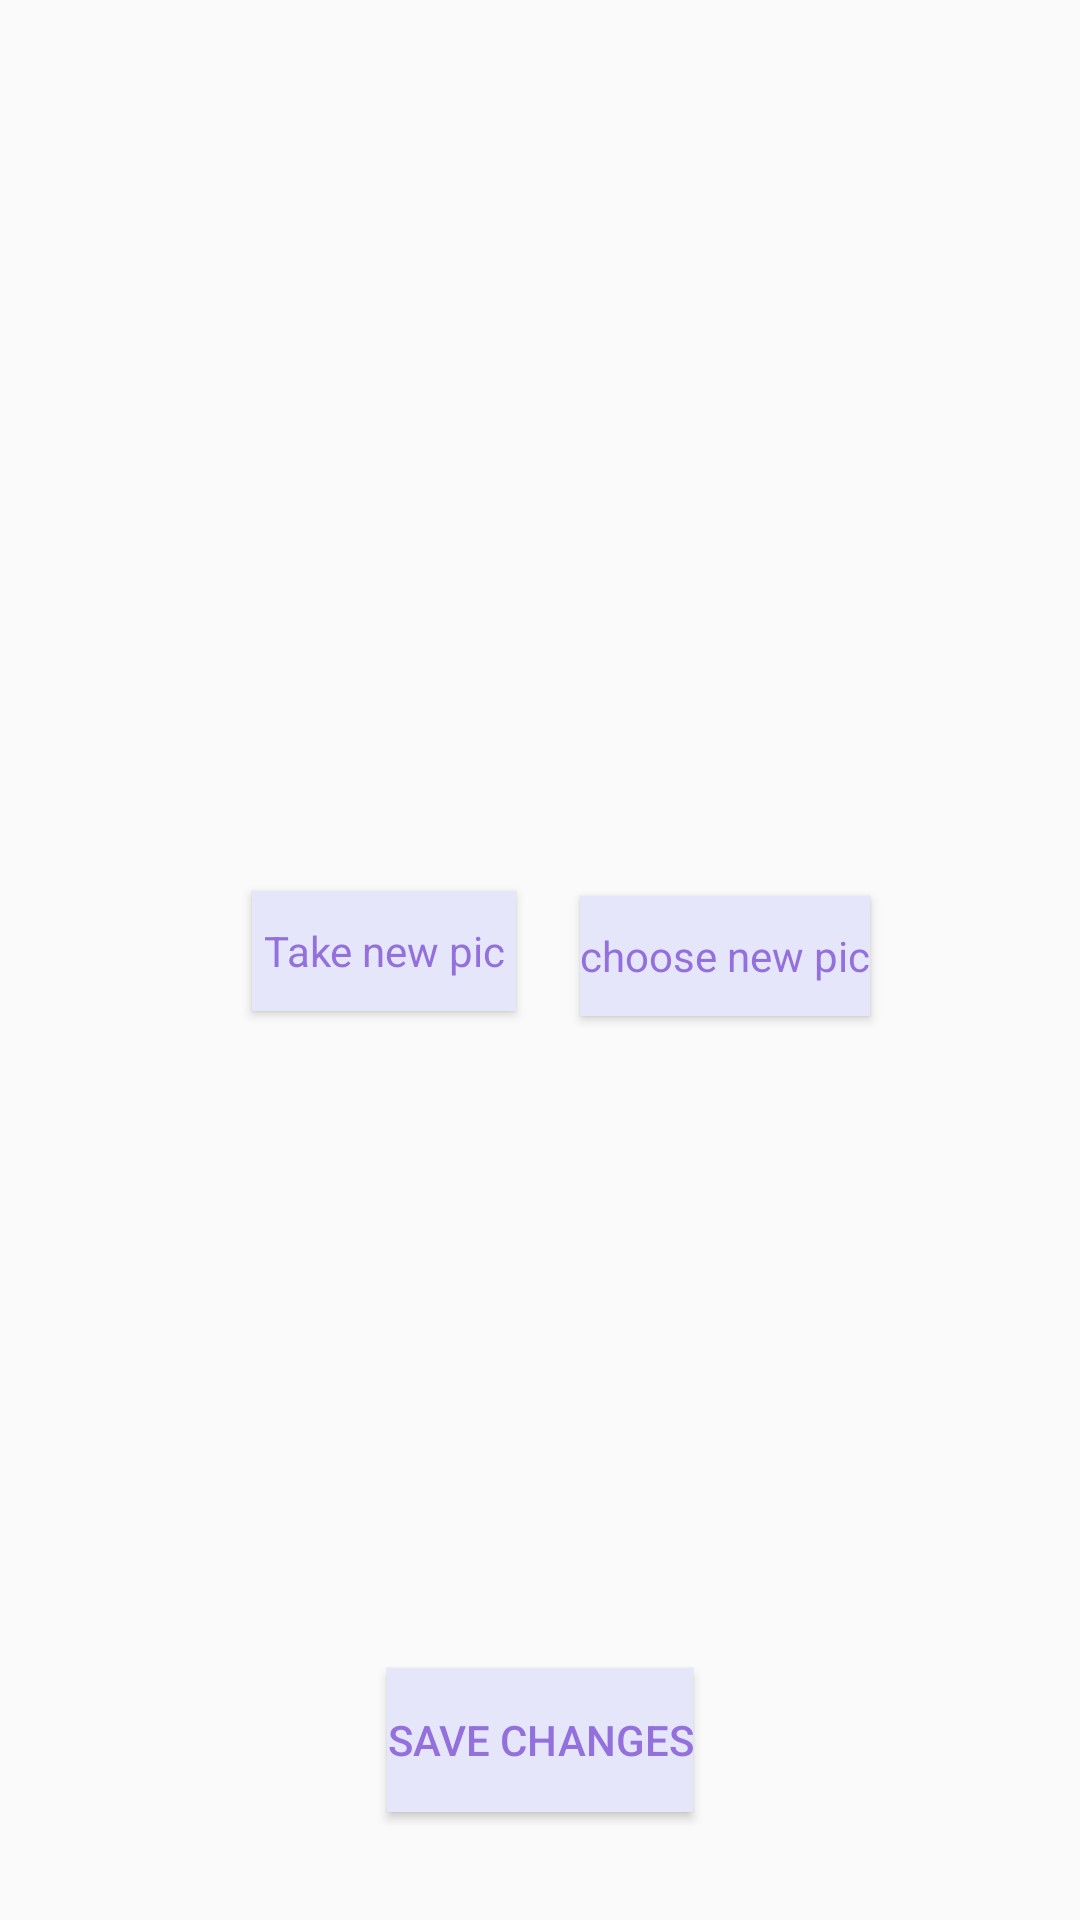

Reconstruct the res/layout file that produces this screen, plus the resources it refers to.
<!-- AndroidManifest.xml: application theme AppTheme.NoActionBar -->
<!-- res/layout/fragement_reciever_edit_profile.xml -->
<?xml version="1.0" encoding="utf-8"?>
<android.support.constraint.ConstraintLayout xmlns:android="http://schemas.android.com/apk/res/android"
    xmlns:app="http://schemas.android.com/apk/res-auto"
    xmlns:tools="http://schemas.android.com/tools"
    android:layout_width="match_parent"
    android:layout_height="match_parent">

    <ImageView
        android:id="@+id/iv_back_main_btn"
        android:layout_width="32dp"
        android:layout_height="32dp"
        android:layout_marginStart="8dp"
        android:layout_marginTop="8dp"
        android:clickable="true"
        android:focusable="auto"
        android:tint="@color/colorPrimaryDark"
        app:layout_constraintStart_toStartOf="parent"
        app:layout_constraintTop_toTopOf="parent"
        app:srcCompat="@drawable/ic_backspace_black_24dp" />

    <Button
        android:id="@+id/btnSaveChange_reciever_edit_profile"
        android:layout_width="wrap_content"
        android:layout_height="wrap_content"
        android:layout_marginStart="8dp"
        android:layout_marginTop="187dp"
        android:layout_marginEnd="8dp"
        android:layout_marginBottom="112dp"
        android:background="@color/lavender"
        android:text="Save Changes"
        android:textColor="@color/mediumpurple"
        app:layout_constraintBottom_toBottomOf="parent"
        app:layout_constraintEnd_toEndOf="parent"
        app:layout_constraintStart_toStartOf="parent"
        app:layout_constraintTop_toBottomOf="@+id/btnTakePic_reciever_edit_profiile" />

    <ImageView
        android:id="@+id/ivAvatar_reciever_edit_profile"
        android:layout_width="144dp"
        android:layout_height="144dp"
        android:layout_marginStart="8dp"
        android:layout_marginTop="168dp"
        android:layout_marginEnd="8dp"
        android:layout_marginBottom="29dp"
        app:layout_constraintBottom_toTopOf="@+id/btnTakePic_reciever_edit_profiile"
        app:layout_constraintEnd_toEndOf="parent"
        app:layout_constraintHorizontal_bias="0.466"
        app:layout_constraintStart_toStartOf="parent"
        app:layout_constraintTop_toTopOf="parent"
        tools:srcCompat="@tools:sample/avatars" />

    <Button
        android:id="@+id/btnTakePic_reciever_edit_profiile"
        android:layout_width="wrap_content"
        android:layout_height="40dp"
        android:layout_marginStart="84dp"
        android:layout_marginTop="32dp"
        android:layout_marginBottom="32dp"
        android:background="@color/lavender"
        android:text="Take new pic"
        android:textAppearance="@style/TextAppearance.AppCompat.Small"
        android:textColor="@color/mediumpurple"
        app:layout_constraintBottom_toTopOf="@+id/btnSaveChange_reciever_edit_profile"
        app:layout_constraintStart_toStartOf="parent"
        app:layout_constraintTop_toBottomOf="@+id/ivAvatar_reciever_edit_profile" />

    <Button
        android:id="@+id/btnChoosePic_reciever_edit_profile"
        android:layout_width="wrap_content"
        android:layout_height="40dp"
        android:layout_marginStart="8dp"
        android:layout_marginTop="32dp"
        android:layout_marginEnd="8dp"
        android:layout_marginBottom="187dp"
        android:background="@color/lavender"
        android:text="choose new pic"
        android:textAppearance="@style/TextAppearance.AppCompat.Small"
        android:textColor="@color/mediumpurple"
        app:layout_constraintBottom_toTopOf="@+id/btnSaveChange_reciever_edit_profile"
        app:layout_constraintEnd_toEndOf="parent"
        app:layout_constraintHorizontal_bias="0.176"
        app:layout_constraintStart_toEndOf="@+id/btnTakePic_reciever_edit_profiile"
        app:layout_constraintTop_toBottomOf="@+id/ivAvatar_reciever_edit_profile" />
</android.support.constraint.ConstraintLayout>
<!-- resources referenced by this layout -->
<resources>
  <color name="colorPrimaryDark">@color/mediumpurple</color>
  <color name="lavender">#e6e6fa</color>
  <color name="mediumpurple">#9370db</color>
  <style name="AppTheme.NoActionBar" parent="Theme.AppCompat.Light.DarkActionBar">
          <item name="windowActionBar">false</item>
          <item name="windowNoTitle">true</item>
          <item name="colorPrimary">@color/colorPrimary</item>
          <item name="colorPrimaryDark">@color/colorPrimaryDark</item>
          <item name="colorAccent">@color/colorAccent</item>
      </style>
  <color name="colorPrimary">@color/lightslateblue</color>
  <color name="colorAccent">@color/plum</color>
  <color name="lightslateblue">#8470ff</color>
  <color name="plum">#DDA0DD</color>
</resources>
